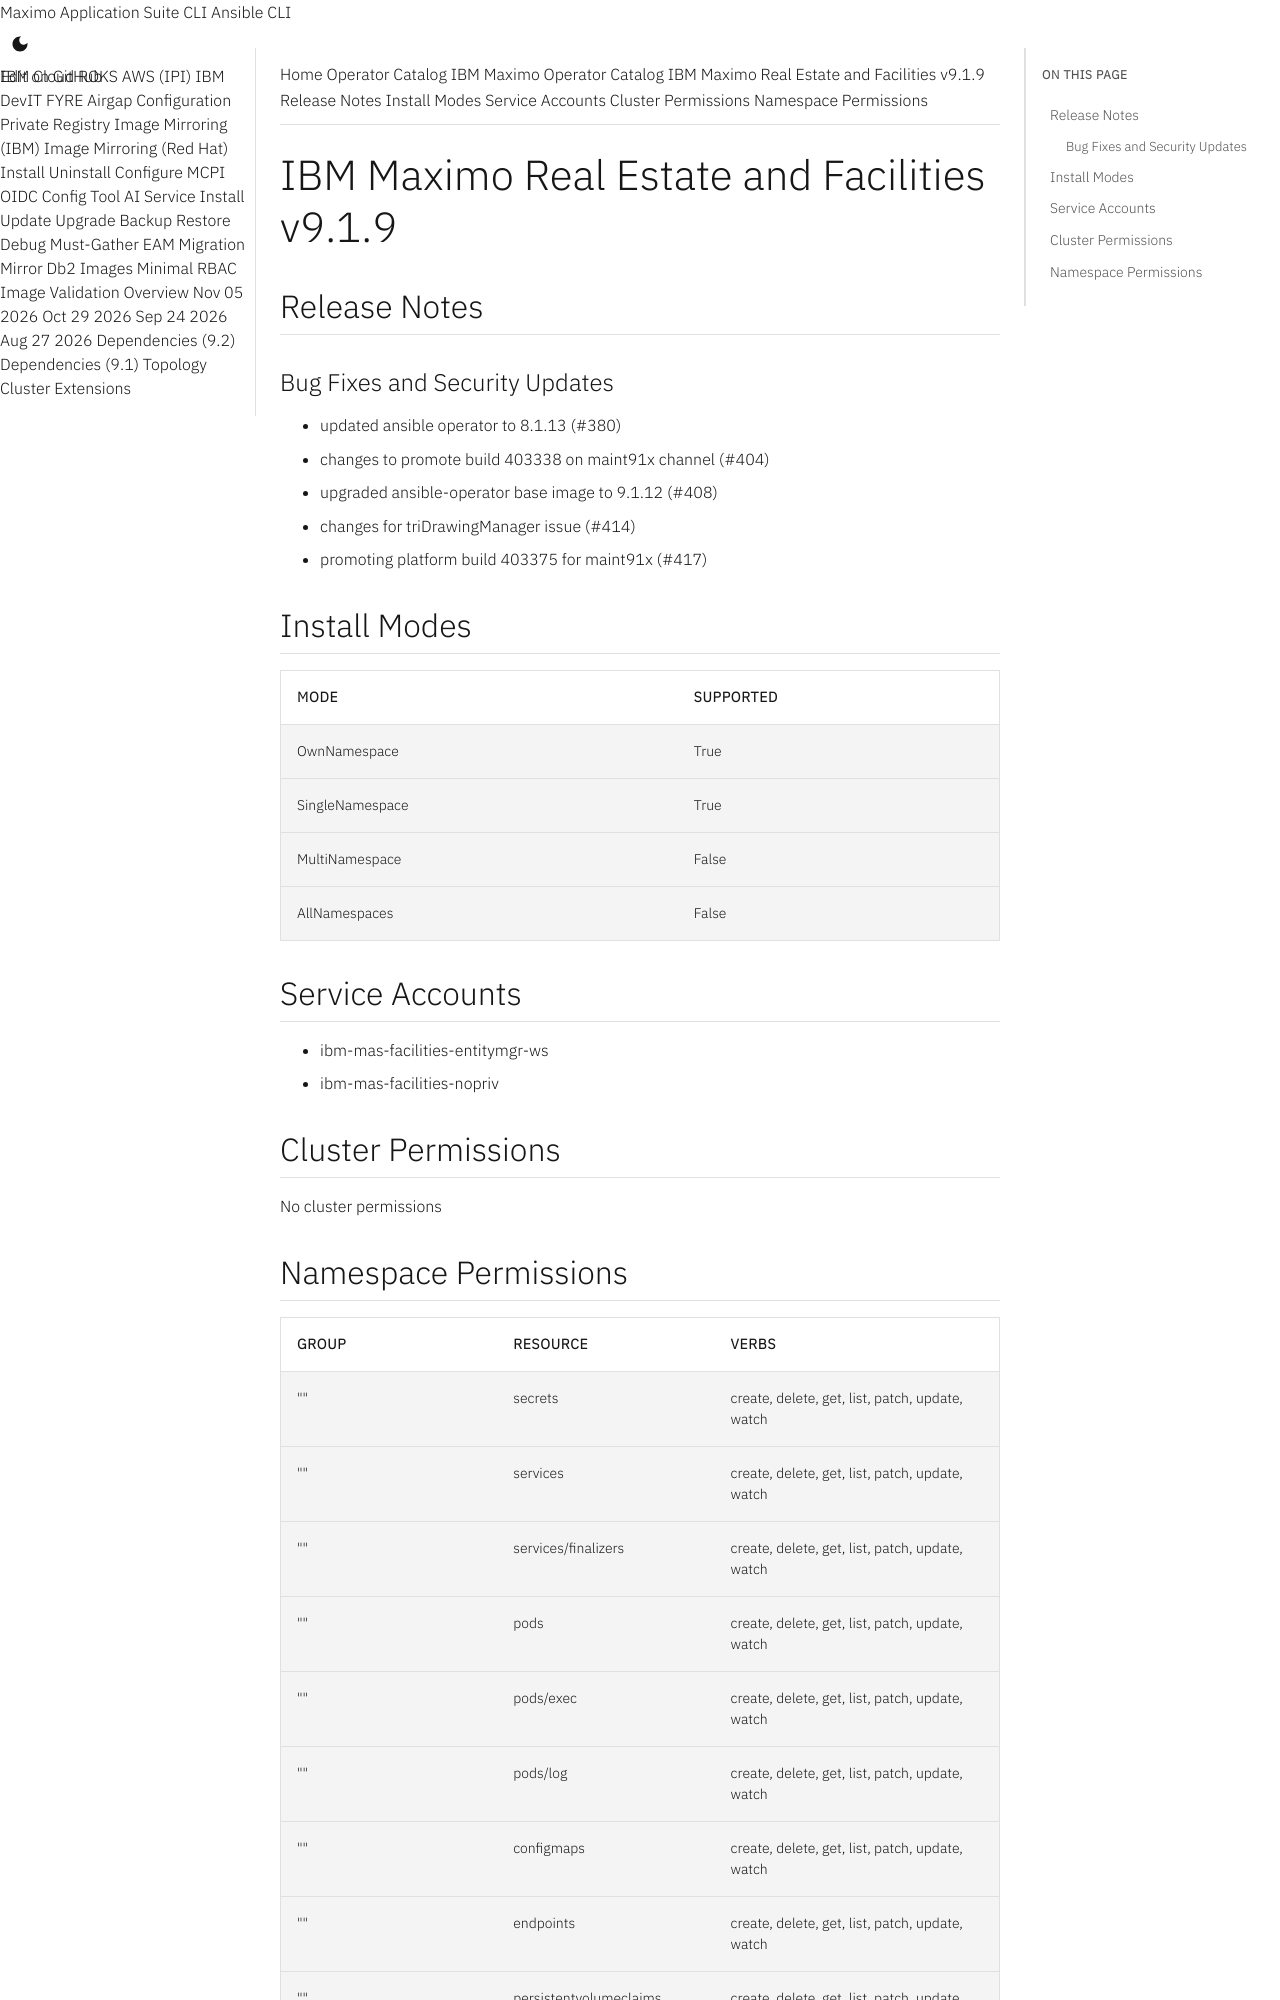

repository: ibm-mas/cli · page: catalogs/packages/ibm-mas-facilities/9.1.9/index.html · generator: mkdocs

extra_breadcrumb_title_1: Operator Catalog
extra_breadcrumb_title_2: IBM Maximo Operator Catalog
extra_breadcrumb_url_2: ../../../
nav_title: Operator Catalog

IBM Maximo Real Estate and Facilities v9.1.9
================================================================================

Release Notes
--------------------------------------------------------------------------------
### Bug Fixes and Security Updates
- updated ansible operator to 8.1.13 (#380)
- changes to promote build 403338 on maint91x channel (#404)
- upgraded ansible-operator base image to 9.1.12 (#408)
- changes for triDrawingManager issue (#414)
- promoting platform build 403375 for maint91x (#417)

Install Modes
--------------------------------------------------------------------------------
| Mode                 | Supported |
| :------------------- | :-------- |
| OwnNamespace         | True      |
| SingleNamespace      | True      |
| MultiNamespace       | False     |
| AllNamespaces        | False     |

Service Accounts
--------------------------------------------------------------------------------
- ibm-mas-facilities-entitymgr-ws
- ibm-mas-facilities-nopriv

Cluster Permissions
--------------------------------------------------------------------------------
No cluster permissions
